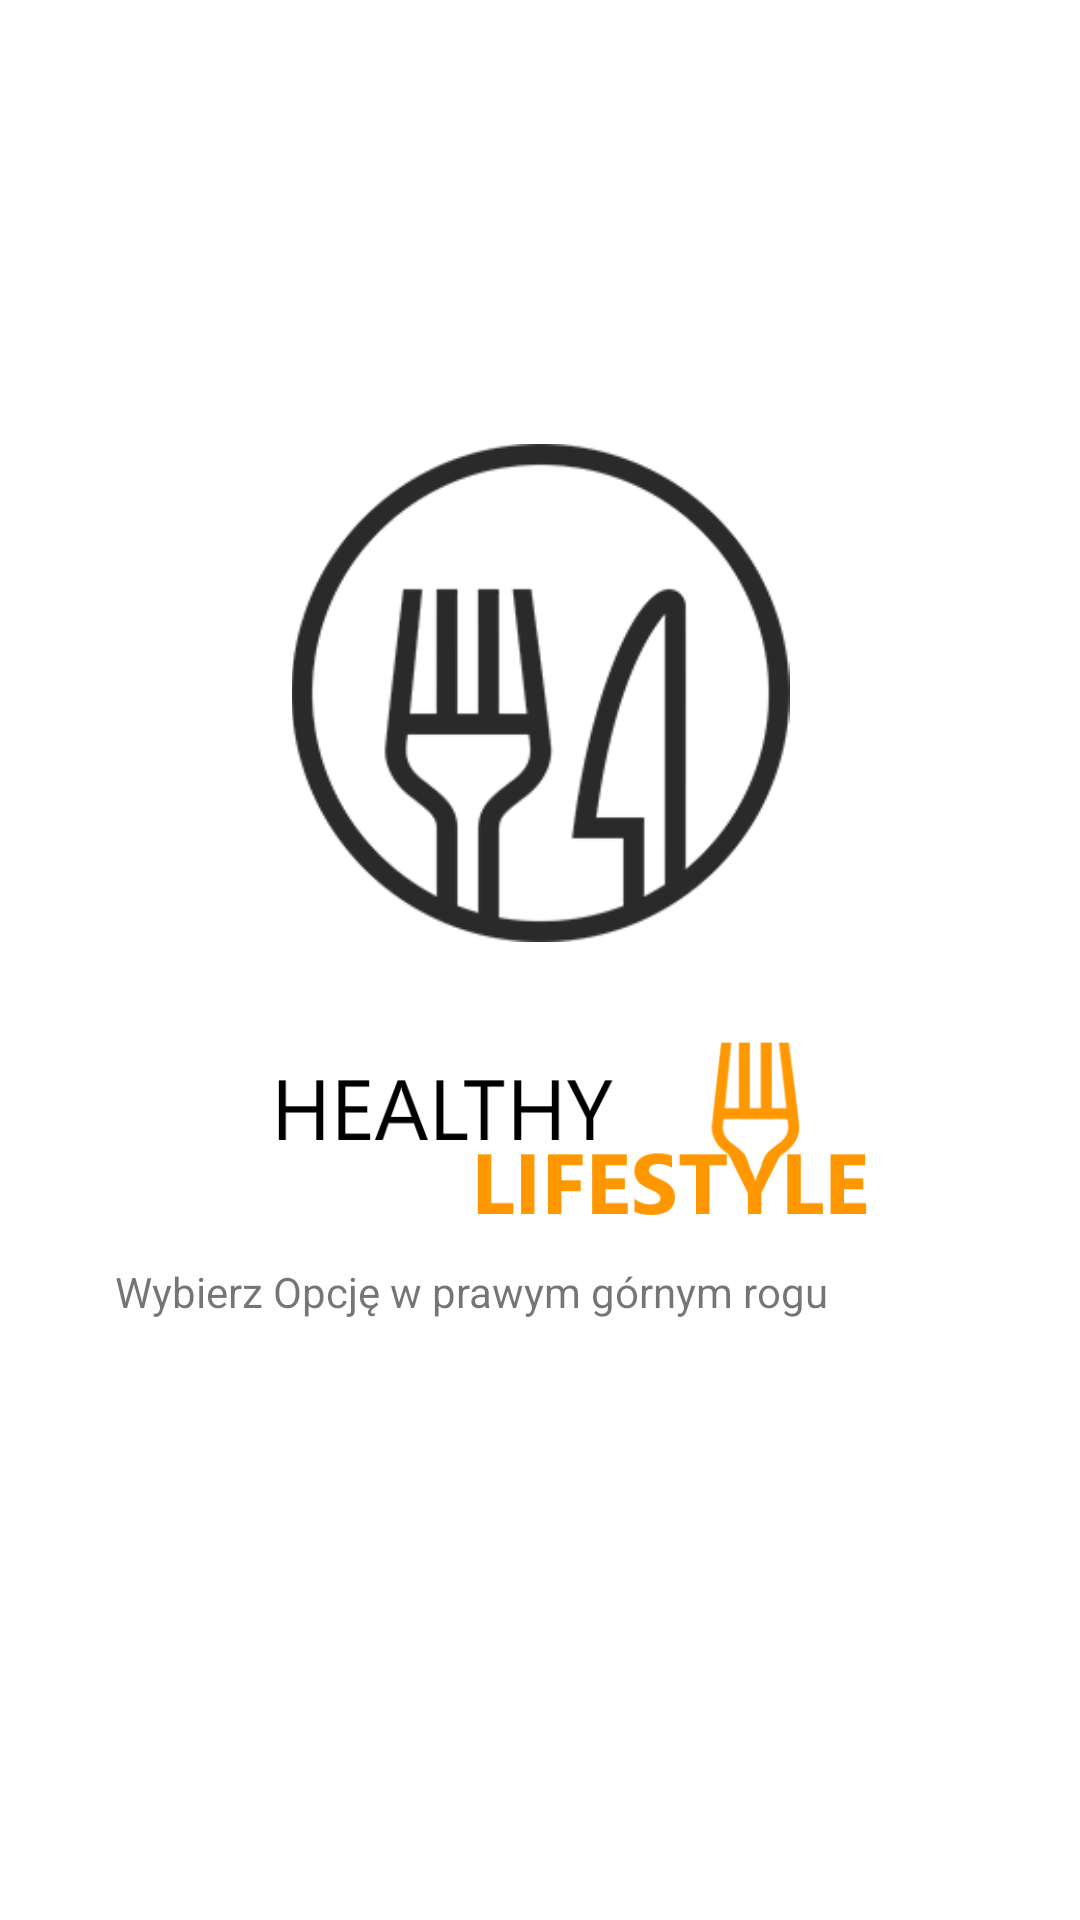

The Android layout XML behind this screen, and the referenced resources:
<!-- AndroidManifest.xml: application theme AppTheme -->
<!-- res/layout/content_main.xml -->
<?xml version="1.0" encoding="utf-8"?>
<androidx.constraintlayout.widget.ConstraintLayout xmlns:android="http://schemas.android.com/apk/res/android"
    xmlns:app="http://schemas.android.com/apk/res-auto"
    xmlns:tools="http://schemas.android.com/tools"
    android:layout_width="match_parent"
    android:layout_height="match_parent"
    app:layout_behavior="@string/appbar_scrolling_view_behavior"
    tools:context=".MainActivity"
    tools:showIn="@layout/activity_main">

    <ImageView
        android:id="@+id/imageView3"
        android:layout_width="198dp"
        android:layout_height="91dp"
        android:layout_marginStart="117dp"
        android:layout_marginLeft="117dp"
        android:layout_marginTop="16dp"
        android:layout_marginEnd="96dp"
        android:layout_marginRight="96dp"
        app:layout_constraintEnd_toEndOf="parent"
        app:layout_constraintStart_toStartOf="parent"
        app:layout_constraintTop_toBottomOf="@+id/imageView4"
        app:srcCompat="@drawable/logo1" />

    <TextView
        android:id="@+id/textView2"
        android:layout_width="wrap_content"
        android:layout_height="wrap_content"
        android:layout_marginEnd="84dp"
        android:layout_marginRight="84dp"
        android:text="Wybierz Opcję w prawym górnym rogu"
        app:layout_constraintEnd_toEndOf="parent"
        app:layout_constraintTop_toBottomOf="@+id/imageView3" />

    <ImageView
        android:id="@+id/imageView4"
        android:layout_width="215dp"
        android:layout_height="166dp"
        android:layout_marginStart="98dp"
        android:layout_marginLeft="98dp"
        android:layout_marginTop="148dp"
        android:layout_marginEnd="98dp"
        android:layout_marginRight="98dp"
        app:layout_constraintEnd_toEndOf="parent"
        app:layout_constraintStart_toStartOf="parent"
        app:layout_constraintTop_toTopOf="parent"
        app:srcCompat="@drawable/logo2" />

</androidx.constraintlayout.widget.ConstraintLayout>
<!-- res/layout/activity_main.xml (included above) -->
<?xml version="1.0" encoding="utf-8"?>
<androidx.coordinatorlayout.widget.CoordinatorLayout xmlns:android="http://schemas.android.com/apk/res/android"
    xmlns:app="http://schemas.android.com/apk/res-auto"
    xmlns:tools="http://schemas.android.com/tools"
    android:background="@drawable/bcg1"
    android:layout_width="match_parent"
    android:layout_height="match_parent"
    tools:context=".MainActivity">

    <com.google.android.material.appbar.AppBarLayout
        android:layout_width="match_parent"
        android:layout_height="wrap_content"
        android:theme="@style/AppTheme.AppBarOverlay">

        <androidx.appcompat.widget.Toolbar
            android:id="@+id/toolbar"
            android:layout_width="match_parent"
            android:layout_height="?attr/actionBarSize"
            android:background="?attr/colorPrimary"
            app:popupTheme="@style/AppTheme.PopupOverlay" />

    </com.google.android.material.appbar.AppBarLayout>

    <include layout="@layout/content_main" />

</androidx.coordinatorlayout.widget.CoordinatorLayout>
<!-- resources referenced by this layout -->
<resources>
  <!-- drawable bcg1: jpg bitmap (drawable, 145109 bytes) -->
  <!-- drawable logo1: png bitmap (drawable, 12892 bytes) -->
  <!-- drawable logo2: png bitmap (drawable, 9635 bytes) -->
  <style name="AppTheme.AppBarOverlay" parent="ThemeOverlay.AppCompat.Dark.ActionBar" />
  <style name="AppTheme.PopupOverlay" parent="ThemeOverlay.AppCompat.Light" />
  <style name="AppTheme" parent="Theme.MaterialComponents.Light.NoActionBar">
          
          <item name="colorPrimary">@color/colorPrimary</item>
          <item name="colorPrimaryDark">@color/colorPrimaryDark</item>
          <item name="colorAccent">@color/colorAccent</item>
          
  
      </style>
  <!-- not gathered from this repository: default colours our renderer supplied (Android Studio template values) -->
  <color name="colorPrimary">#FF6200EE</color>
  <color name="colorPrimaryDark">#FF3700B3</color>
  <color name="colorAccent">#FF03DAC5</color>
</resources>
